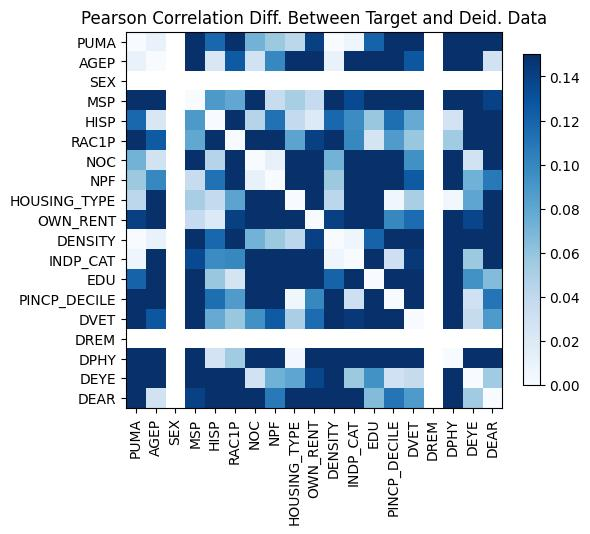

The data file committed next to this chart (first rows):
, PUMA, AGEP, SEX, MSP, HISP, RAC1P, NOC, NPF, HOUSING_TYPE, OWN_RENT, DENSITY, INDP_CAT, EDU, PINCP_DECILE, DVET, DREM, DPHY, DEYE, DEAR
PUMA, -3.3306690738754696e-16, -0.01039, , -0.224, 0.1183, 0.2419, 0.07195, 0.05645, 0.04214, -0.1401, -3.3306690738754696e-16, -0.006221, -0.1203, -0.1572, 0.1966, , -0.1763, -0.3343, -0.236
AGEP, -0.01039, 4.440892098500626e-16, , -0.3287, -0.02235, 0.1252, 0.02879, -0.0999, 0.251, -0.2584, -0.01039, -0.2366, -0.3738, -0.1532, 0.1272, , -0.7068, 0.2249, -0.02855
SEX, , , , , , , , , , , , , , , , , , , 
MSP, -0.224, -0.3287, , -2.220446049250313e-16, 0.08866, 0.07931, 0.1566, 0.03519, 0.05137, -0.03737, -0.224, -0.1351, -0.3015, -0.2341, -0.1533, , 0.1909, -0.1663, 0.14
HISP, 0.1183, -0.02235, , 0.08866, 0.0, 0.6449, -0.04479, -0.1119, 0.03852, -0.02043, 0.1183, -0.09708, -0.05849, -0.1137, -0.0773, , 0.02732, -0.2667, -0.174
RAC1P, 0.2419, 0.1252, , 0.07931, 0.6449, 0.0, -0.1807, -0.1887, 0.08164, -0.1401, 0.2419, -0.09957, -0.02613, -0.08723, 0.05779, , -0.05508, -0.2647, -0.3388
NOC, 0.07195, 0.02879, , 0.1566, -0.04479, -0.1807, 2.3314683517128287e-15, -0.01114, -0.4684, 0.6554, 0.07195, 0.371, 0.4745, 0.3039, -0.09394, , 0.3757, -0.02925, -0.1887
NPF, 0.05645, -0.0999, , 0.03519, -0.1119, -0.1887, -0.01114, 0.0, -0.2216, 0.3881, 0.05645, 0.2059, 0.3263, 0.2587, -0.1248, , 0.2521, 0.07284, -0.1075
HOUSING_TYPE, 0.04214, 0.251, , 0.05137, 0.03852, 0.08164, -0.4684, -0.2216, 3.3306690738754696e-15, -0.2749, 0.04214, -0.2324, -0.3016, 0.005521, 0.05091, , 0.004657, 0.08029, 0.1518
OWN_RENT, -0.1401, -0.2584, , -0.03737, -0.02043, -0.1401, 0.6554, 0.3881, -0.2749, 1.2212453270876722e-15, -0.1401, 0.2822, 0.3032, 0.09943, -0.1153, , 0.204, -0.1373, -0.1996
DENSITY, -3.3306690738754696e-16, -0.01039, , -0.224, 0.1183, 0.2419, 0.07195, 0.05645, 0.04214, -0.1401, -3.3306690738754696e-16, -0.006221, -0.1203, -0.1572, 0.1966, , -0.1763, -0.3343, -0.236
INDP_CAT, -0.006221, -0.2366, , -0.1351, -0.09708, -0.09957, 0.371, 0.2059, -0.2324, 0.2822, -0.006221, 0.0, -0.2468, -0.03192, -0.1447, , -0.1625, -0.05662, -0.226
EDU, -0.1203, -0.3738, , -0.3015, -0.05849, -0.02613, 0.4745, 0.3263, -0.3016, 0.3032, -0.1203, -0.2468, 2.1094237467877974e-15, -0.2387, -0.151, , -0.4106, -0.0933, -0.06615
PINCP_DECILE, -0.1572, -0.1532, , -0.2341, -0.1137, -0.08723, 0.3039, 0.2587, 0.005521, 0.09943, -0.1572, -0.03192, -0.2387, 5.551115123125783e-16, -0.2065, , -0.2243, 0.03013, -0.1107
DVET, 0.1966, 0.1272, , -0.1533, -0.0773, 0.05779, -0.09394, -0.1248, 0.05091, -0.1153, 0.1966, -0.1447, -0.151, -0.2065, 1.1102230246251565e-15, , -0.2705, 0.03634, 0.08843
DREM, , , , , , , , , , , , , , , , , , , 
DPHY, -0.1763, -0.7068, , 0.1909, 0.02732, -0.05508, 0.3757, 0.2521, 0.004657, 0.204, -0.1763, -0.1625, -0.4106, -0.2243, -0.2705, , -2.220446049250313e-16, -0.204, 0.1549
DEYE, -0.3343, 0.2249, , -0.1663, -0.2667, -0.2647, -0.02925, 0.07284, 0.08029, -0.1373, -0.3343, -0.05662, -0.0933, 0.03013, 0.03634, , -0.204, 5.10702591327572e-15, -0.05508
DEAR, -0.236, -0.02855, , 0.14, -0.174, -0.3388, -0.1887, -0.1075, 0.1518, -0.1996, -0.236, -0.226, -0.06615, -0.1107, 0.08843, , 0.1549, -0.05508, 0.0
